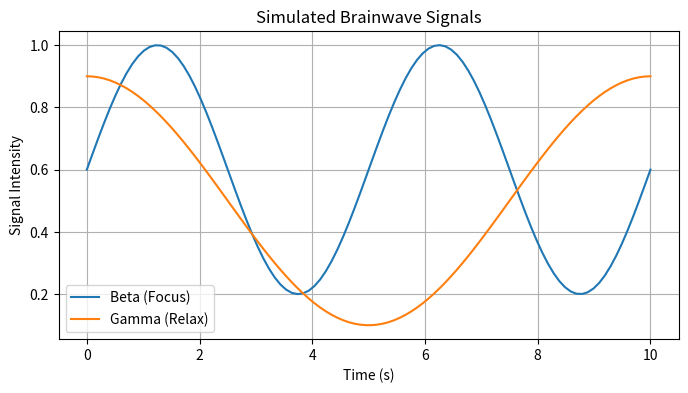

Write the Python code that produced this figure.
import time
import numpy as np
import matplotlib.pyplot as plt

# Simulation parameters
SAMPLES = 100
t = np.linspace(0, 10, SAMPLES)
beta = 0.6 + 0.4 * np.sin(2 * np.pi * 0.2 * t)   # Focus wave
gamma = 0.5 + 0.4 * np.cos(2 * np.pi * 0.1 * t)  # Relax wave

# Plot EEG wave simulation
plt.figure(figsize=(8, 4))
plt.plot(t, beta, label="Beta (Focus)")
plt.plot(t, gamma, label="Gamma (Relax)")
plt.xlabel("Time (s)")
plt.ylabel("Signal Intensity")
plt.title("Simulated Brainwave Signals")
plt.legend()
plt.grid(True)
plt.show()
